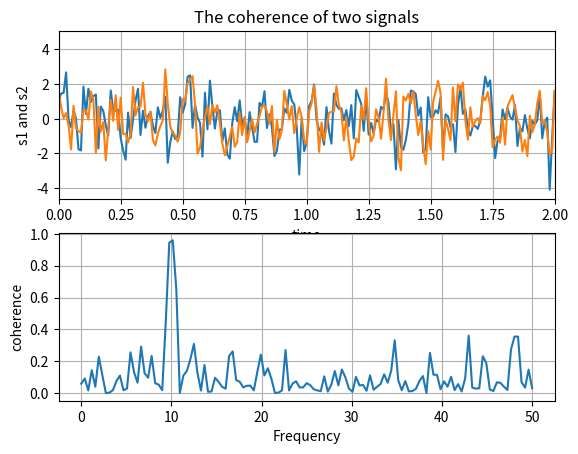

The script that saved this image:
# This is a code cell.
# Any outputs of code written here will appear directly below.
print('Hello World')

print("You can run me by selecting me and clicking Run")

# This will install the numpy and matplotlib packages to show the following plot
import sys
!conda install --yes --prefix {sys.prefix} numpy matplotlib

# Taken from the matplotlib examples gallery: https://matplotlib.org/gallery/ (full url below)
# https://matplotlib.org/gallery/lines_bars_and_markers/cohere.html#sphx-glr-gallery-lines-bars-and-markers-cohere-pym https://matplotlib.org/gallery/lines_bars_and_markers/cohere.html#sphx-glr-gallery-lines-bars-and-markers-cohere-py
import numpy as np
import matplotlib.pyplot as plt

# Fixing random state for reproducibility
np.random.seed(19680801)

dt = 0.01
t = np.arange(0, 30, dt)
nse1 = np.random.randn(len(t))                 # white noise 1
nse2 = np.random.randn(len(t))                 # white noise 2

# Two signals with a coherent part at 10Hz and a random part
s1 = np.sin(2 * np.pi * 10 * t) + nse1
s2 = np.sin(2 * np.pi * 10 * t) + nse2

fig, axs = plt.subplots(2, 1)
axs[0].plot(t, s1, t, s2)
axs[0].set_xlim(0, 2)
axs[0].set_xlabel('time')
axs[0].set_ylabel('s1 and s2')
axs[0].grid(True)
axs[0].set_title('The coherence of two signals')

cxy, f = axs[1].cohere(s1, s2, 256, 1. / dt)
axs[1].set_ylabel('coherence')

# fig.tight_layout()
plt.show()